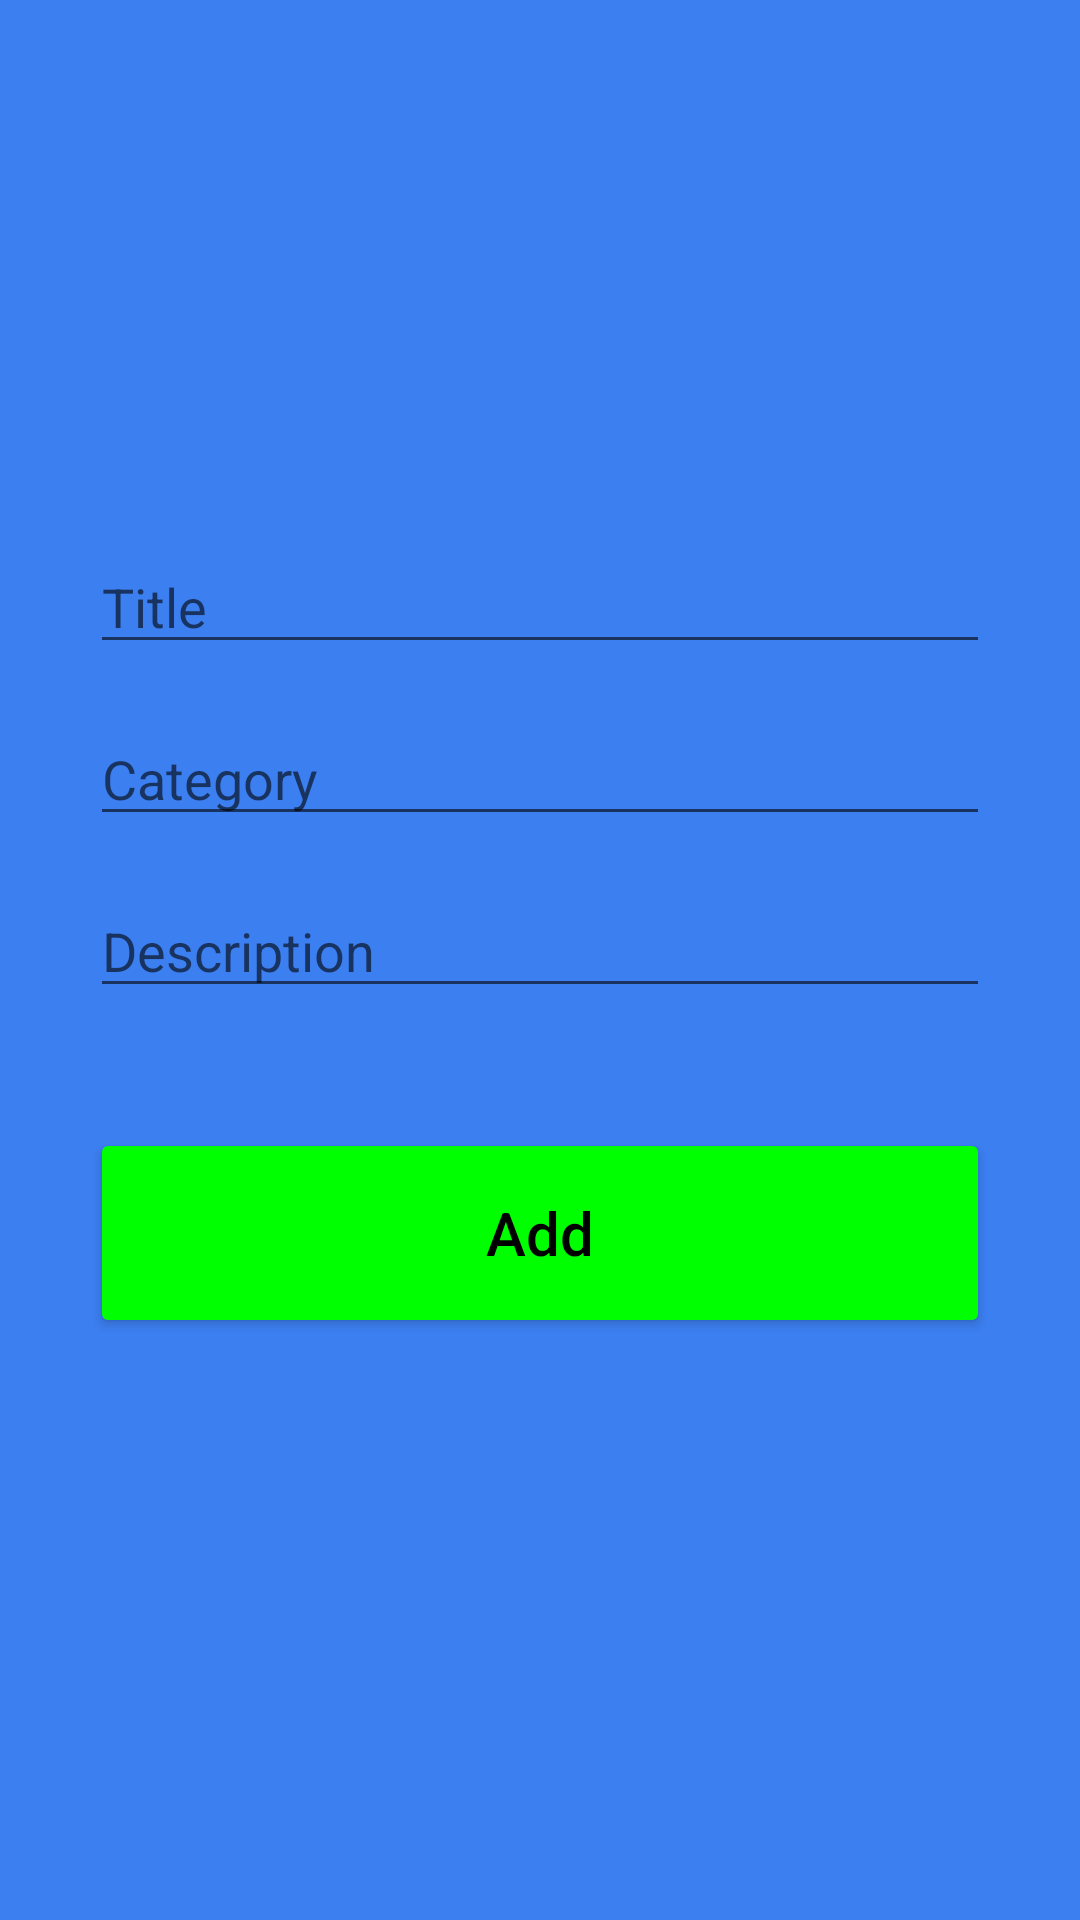

Android layout source for this screen:
<!-- AndroidManifest.xml: application theme Theme.Tugas_UAS_AKB_If3_10119115 -->
<!-- res/layout/activity_add.xml -->
<?xml version="1.0" encoding="utf-8"?>
<androidx.constraintlayout.widget.ConstraintLayout xmlns:android="http://schemas.android.com/apk/res/android"
    xmlns:app="http://schemas.android.com/apk/res-auto"
    xmlns:tools="http://schemas.android.com/tools"
    android:layout_width="match_parent"
    android:layout_height="match_parent"
    tools:context=".AddActivity"
    android:padding="30dp"
    android:background="#3C7FF1">

    <EditText
        android:id="@+id/title_input"
        android:layout_width="match_parent"
        android:layout_height="wrap_content"
        android:layout_marginTop="150dp"
        android:ems="10"
        android:hint="Title"
        android:inputType="textPersonName"
        app:layout_constraintEnd_toEndOf="parent"
        app:layout_constraintStart_toStartOf="parent"
        app:layout_constraintTop_toTopOf="parent" />

    <EditText
        android:id="@+id/author_input"
        android:layout_width="match_parent"
        android:layout_height="wrap_content"
        android:layout_marginTop="16dp"
        android:ems="10"
        android:hint="Category"
        android:inputType="textPersonName"
        app:layout_constraintEnd_toEndOf="parent"
        app:layout_constraintStart_toStartOf="parent"
        app:layout_constraintTop_toBottomOf="@+id/title_input" />

    <EditText
        android:id="@+id/pages_input"
        android:layout_width="match_parent"
        android:layout_height="wrap_content"
        android:layout_marginTop="16dp"
        android:ems="10"
        android:hint="Description"
        android:inputType="textPersonName"
        app:layout_constraintEnd_toEndOf="parent"
        app:layout_constraintStart_toStartOf="parent"
        app:layout_constraintTop_toBottomOf="@+id/author_input" />

    <EditText
        android:id="@+id/date_input"
        android:layout_width="match_parent"
        android:layout_height="wrap_content"
        android:layout_marginTop="16dp"
        android:ems="10"
        android:hint="Description"
        android:visibility="gone"
        android:inputType="textPersonName"
        app:layout_constraintEnd_toEndOf="parent"
        app:layout_constraintStart_toStartOf="parent"
        app:layout_constraintTop_toBottomOf="@+id/pages_input" />

    <Button
        android:id="@+id/add_button"
        android:layout_width="match_parent"
        android:layout_height="70dp"
        android:layout_marginTop="40dp"
        android:text="Add"
        android:textSize="20sp"
        android:textAllCaps="false"
        app:layout_constraintEnd_toEndOf="parent"
        app:layout_constraintStart_toStartOf="parent"
        android:textColor="@android:color/black"
        android:theme="@style/buttonstyle"
        app:layout_constraintTop_toBottomOf="@+id/date_input" />
</androidx.constraintlayout.widget.ConstraintLayout>
<!-- resources referenced by this layout -->
<resources>
  <style name="buttonstyle" parent="Theme.AppCompat.Light">
      <item name="colorControlHighlight">@color/orange</item>
      <item name="colorButtonNormal">@color/green</item>
  </style>
  <style name="Theme.Tugas_UAS_AKB_If3_10119115" parent="Theme.MaterialComponents.DayNight.DarkActionBar">
          
          <item name="colorPrimary">@color/purple_500</item>
          <item name="colorPrimaryVariant">@color/purple_700</item>
          <item name="colorOnPrimary">@color/white</item>
          
          <item name="colorSecondary">@color/teal_200</item>
          <item name="colorSecondaryVariant">@color/teal_700</item>
          <item name="colorOnSecondary">@color/black</item>
          
          <item name="android:statusBarColor" tools:targetApi="l">?attr/colorPrimaryVariant</item>
          
      </style>
  <color name="orange">#FFA500 </color>
  <color name="green">#00FF00</color>
  <color name="purple_500">#FF6200EE</color>
  <color name="purple_700">#FF3700B3</color>
  <color name="white">#FFFFFFFF</color>
  <color name="teal_200">#FF03DAC5</color>
  <color name="teal_700">#FF018786</color>
  <color name="black">#FF000000</color>
</resources>
